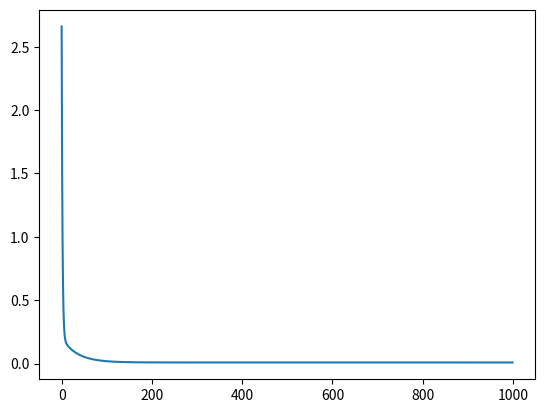

The matplotlib source for this figure:
import numpy as np
import matplotlib.pyplot as plt

true_b = 1
true_w = 2

np.random.seed(42)
b = np.random.randn(1)
w = np.random.randn(1)
N = 100
lr = 0.1
# 定义周期数
n_epochs = 1000

X = np.random.rand(N, 1)
y = true_w * X + true_b + (0.1 * np.random.randn(N, 1))

idx = np.arange(N)
np.random.shuffle(idx)

X_train, y_train = X[:int(N * 0.8)], y[:int(N * 0.8)]
X_val, y_val = X[int(N * 0.8):], y[int(N * 0.8):]

losses = []
for epoch in range(n_epochs):
    yhat = X_train * w + b
    error = yhat - y_train
    loss = (error ** 2).mean()

    b_grad = 2 * error.mean()
    w_grad = 2 * (error * X_train).mean()

    b -= b_grad * lr
    w -= w_grad * lr
    losses.append(loss)

print(b, w)
plt.plot(losses)
plt.show()
